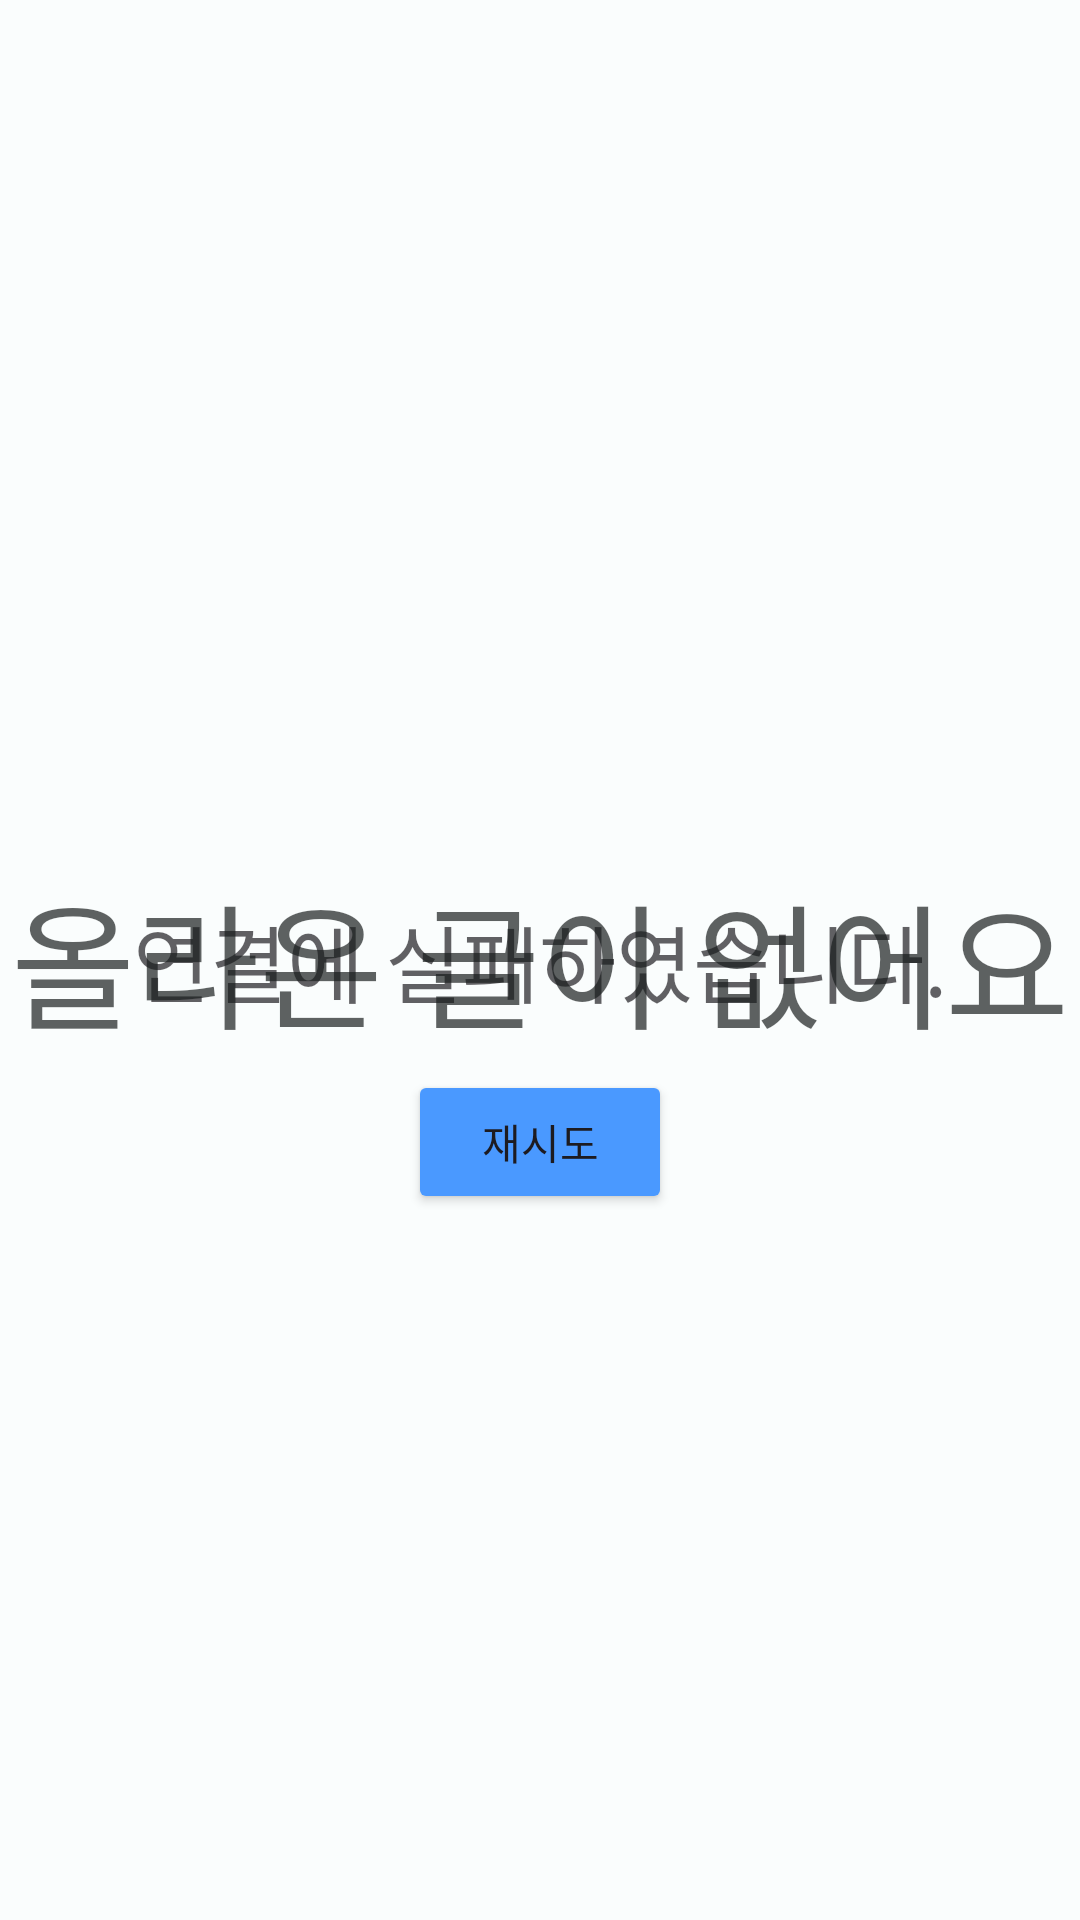

Layout XML and referenced resources for this Android screen:
<!-- AndroidManifest.xml: application theme Theme.CrayonMarket -->
<!-- res/layout/content_load_state.xml -->
<?xml version="1.0" encoding="utf-8"?>
<androidx.constraintlayout.widget.ConstraintLayout xmlns:android="http://schemas.android.com/apk/res/android"
    xmlns:app="http://schemas.android.com/apk/res-auto"
    android:layout_width="match_parent"
    android:layout_height="match_parent">

    <TextView
        android:id="@+id/errorMsg"
        style="?attr/textAppearanceHeadlineMedium"
        android:layout_width="wrap_content"
        android:layout_height="wrap_content"
        android:layout_marginStart="16dp"
        android:layout_marginEnd="16dp"
        android:alpha="0.7"
        android:text="@string/fail_to_connect"
        android:textAlignment="center"
        app:layout_constraintBottom_toBottomOf="parent"
        app:layout_constraintEnd_toEndOf="parent"
        app:layout_constraintStart_toStartOf="parent"
        app:layout_constraintTop_toTopOf="parent" />

    <Button
        android:id="@+id/retryButton"
        android:layout_width="wrap_content"
        android:layout_height="wrap_content"
        android:layout_marginTop="16dp"
        android:backgroundTint="#4A99FF"
        android:text="@string/retry"
        app:layout_constraintEnd_toEndOf="parent"
        app:layout_constraintStart_toStartOf="parent"
        app:layout_constraintTop_toBottomOf="@+id/errorMsg" />

    <TextView
        android:id="@+id/empty_text"
        style="?attr/textAppearanceDisplayMedium"
        android:layout_width="wrap_content"
        android:layout_height="wrap_content"
        android:layout_marginStart="16dp"
        android:layout_marginEnd="16dp"
        android:alpha="0.7"
        android:text="@string/empty"
        android:textColor="?attr/colorOnBackground"
        app:layout_constraintBottom_toBottomOf="parent"
        app:layout_constraintEnd_toEndOf="parent"
        app:layout_constraintStart_toStartOf="parent"
        app:layout_constraintTop_toTopOf="parent" />
</androidx.constraintlayout.widget.ConstraintLayout>
<!-- resources referenced by this layout -->
<resources>
  <string name="empty">올라온 글이 없어요</string>
  <string name="fail_to_connect">연결에 실패하였습니다.</string>
  <string name="retry">재시도</string>
  <style name="Theme.CrayonMarket" parent="Base.Theme.CrayonMarket" />
  <style name="Base.Theme.CrayonMarket" parent="Theme.Material3.Light.NoActionBar">
          <item name="colorPrimary">#C63232</item>
          <item name="colorOnPrimary">@color/md_theme_light_onPrimary</item>
          <item name="colorPrimaryContainer">@color/md_theme_light_primaryContainer</item>
          <item name="colorOnPrimaryContainer">@color/md_theme_light_onPrimaryContainer</item>
          <item name="colorSecondary">@color/md_theme_light_secondary</item>
          <item name="colorOnSecondary">@color/md_theme_light_onSecondary</item>
          <item name="colorSecondaryContainer">@color/md_theme_light_secondaryContainer</item>
          <item name="colorOnSecondaryContainer">@color/md_theme_light_onSecondaryContainer</item>
          <item name="colorTertiary">@color/md_theme_light_tertiary</item>
          <item name="colorOnTertiary">@color/md_theme_light_onTertiary</item>
          <item name="colorTertiaryContainer">@color/md_theme_light_tertiaryContainer</item>
          <item name="colorOnTertiaryContainer">@color/md_theme_light_onTertiaryContainer</item>
          <item name="colorError">@color/md_theme_light_error</item>
          <item name="colorErrorContainer">@color/md_theme_light_errorContainer</item>
          <item name="colorOnError">@color/md_theme_light_onError</item>
          <item name="colorOnErrorContainer">@color/md_theme_light_onErrorContainer</item>
          <item name="android:colorBackground">@color/md_theme_light_background</item>
          <item name="colorOnBackground">@color/md_theme_light_onBackground</item>
          <item name="colorSurface">@color/md_theme_light_surface</item>
          <item name="colorOnSurface">@color/md_theme_light_onSurface</item>
          <item name="colorSurfaceVariant">@color/md_theme_light_surfaceVariant</item>
          <item name="colorOnSurfaceVariant">@color/md_theme_light_onSurfaceVariant</item>
          <item name="colorOutline">@color/md_theme_light_outline</item>
          <item name="colorOnSurfaceInverse">@color/md_theme_light_inverseOnSurface</item>
          <item name="colorSurfaceInverse">@color/md_theme_light_inverseSurface</item>
          <item name="colorPrimaryInverse">@color/md_theme_light_inversePrimary</item>
      </style>
  <color name="md_theme_light_onPrimary">#FFFFFF</color>
  <color name="md_theme_light_primaryContainer">#97F0FF</color>
  <color name="md_theme_light_onPrimaryContainer">#001F24</color>
  <color name="md_theme_light_secondary">#305DA8</color>
  <color name="md_theme_light_onSecondary">#FFFFFF</color>
  <color name="md_theme_light_secondaryContainer">#D8E2FF</color>
  <color name="md_theme_light_onSecondaryContainer">#001A41</color>
  <color name="md_theme_light_tertiary">#525E7D</color>
  <color name="md_theme_light_onTertiary">#FFFFFF</color>
  <color name="md_theme_light_tertiaryContainer">#DAE2FF</color>
  <color name="md_theme_light_onTertiaryContainer">#0E1B37</color>
  <color name="md_theme_light_error">#BA1A1A</color>
  <color name="md_theme_light_errorContainer">#FFDAD6</color>
  <color name="md_theme_light_onError">#FFFFFF</color>
  <color name="md_theme_light_onErrorContainer">#410002</color>
  <color name="md_theme_light_background">#FAFDFD</color>
  <color name="md_theme_light_onBackground">#191C1D</color>
  <color name="md_theme_light_surface">#FAFDFD</color>
  <color name="md_theme_light_onSurface">#191C1D</color>
  <color name="md_theme_light_surfaceVariant">#DBE4E6</color>
  <color name="md_theme_light_onSurfaceVariant">#3F484A</color>
  <color name="md_theme_light_outline">#6F797A</color>
  <color name="md_theme_light_inverseOnSurface">#EFF1F1</color>
  <color name="md_theme_light_inverseSurface">#2E3132</color>
  <color name="md_theme_light_inversePrimary">#4FD8EB</color>
</resources>
